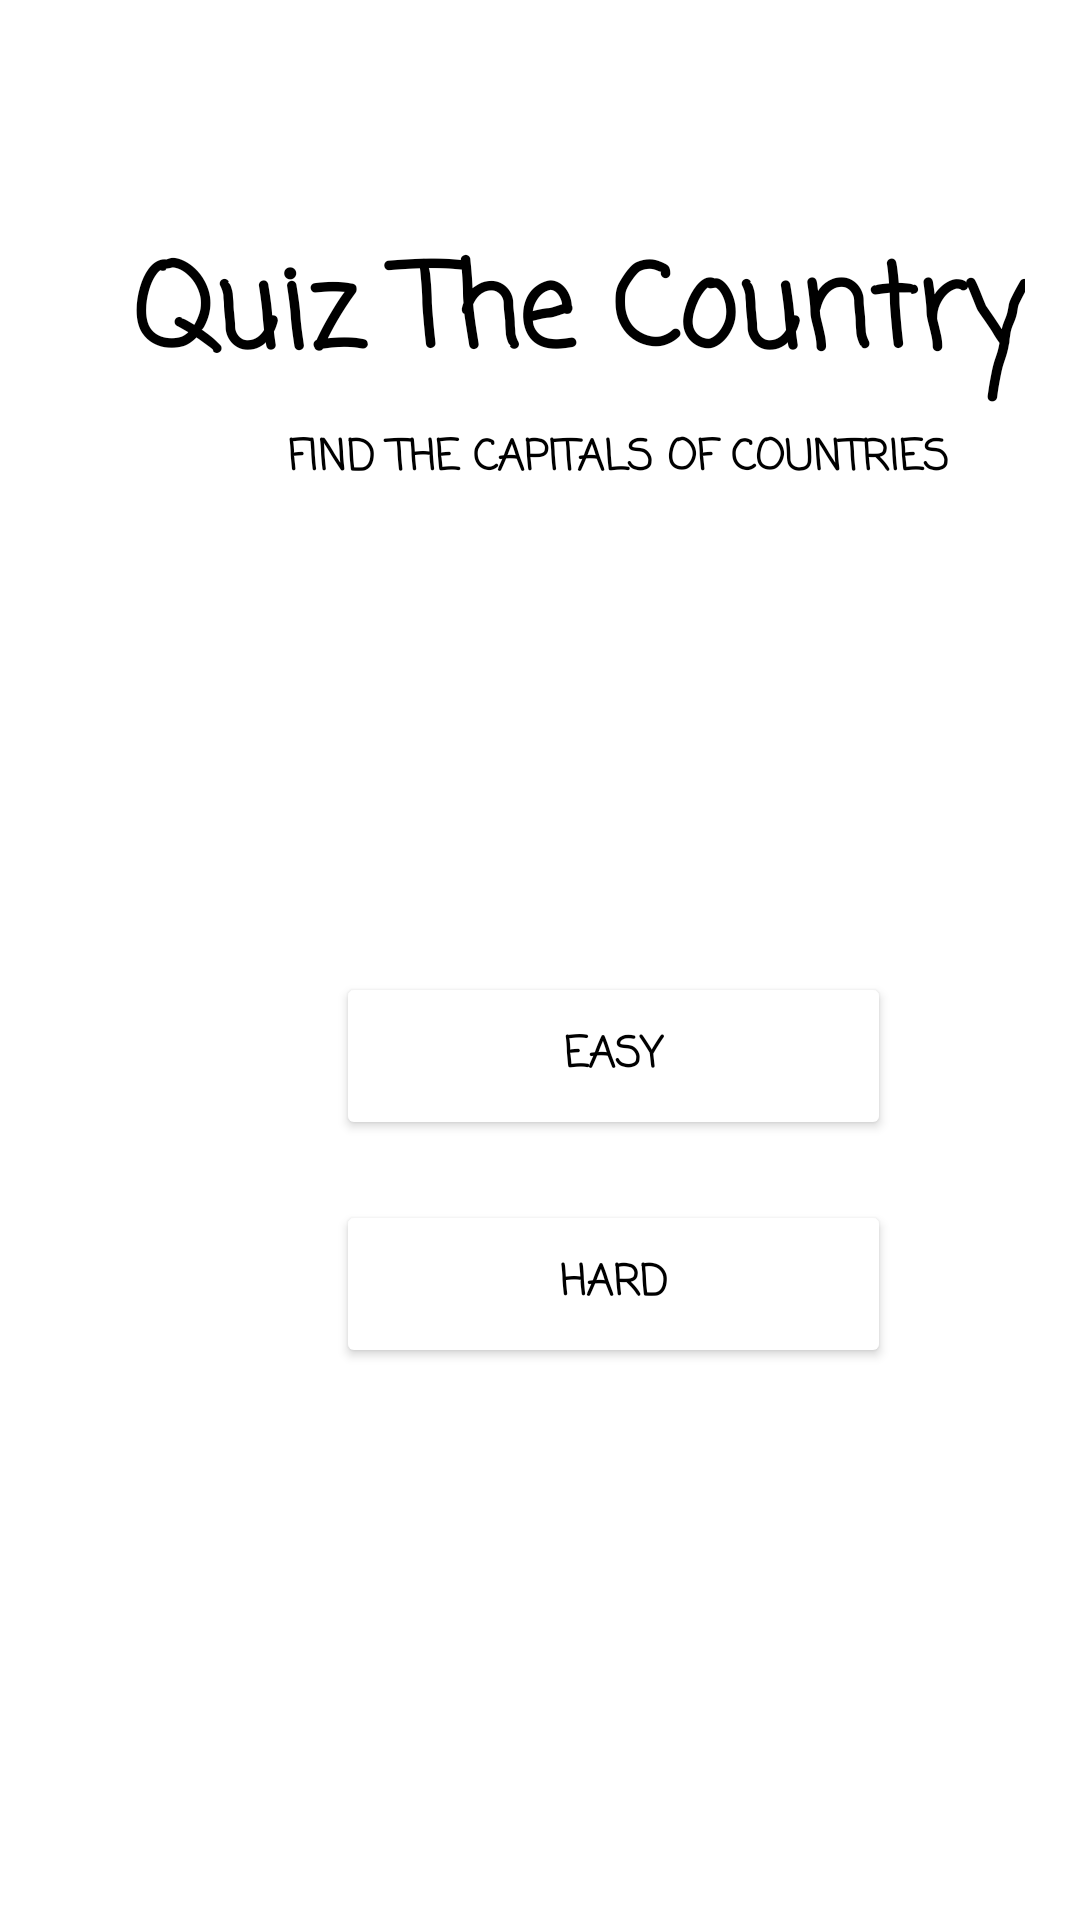

Write the Android layout XML for this screen, with the resource values it uses.
<!-- AndroidManifest.xml: application theme Theme.QuizTheCountry -->
<!-- res/layout/activity_firtst.xml -->
<?xml version="1.0" encoding="utf-8"?>
<androidx.constraintlayout.widget.ConstraintLayout xmlns:android="http://schemas.android.com/apk/res/android"
    xmlns:app="http://schemas.android.com/apk/res-auto"
    xmlns:tools="http://schemas.android.com/tools"
    android:layout_width="match_parent"
    android:layout_height="match_parent"


    android:background="@drawable/first"
    tools:context=".FirstActivity">

    <Button
        android:id="@+id/firstbtn1"
        android:layout_width="185dp"
        android:layout_height="56dp"
        android:layout_marginStart="112dp"
        android:layout_marginTop="324dp"
        android:backgroundTint="@color/white"
        android:fontFamily="casual"
        android:text="Easy"
        android:textColor="@color/black"
        android:textStyle="bold"
        app:layout_constraintStart_toStartOf="parent"
        app:layout_constraintTop_toTopOf="parent" />

    <Button
        android:id="@+id/firstbtn2"
        android:layout_width="185dp"
        android:layout_height="56dp"
        android:layout_marginStart="112dp"
        android:layout_marginTop="20dp"
        android:backgroundTint="@color/white"
        android:fontFamily="casual"
        android:text="Hard"
        android:textColor="@color/black"
        android:textStyle="bold"
        app:layout_constraintStart_toStartOf="parent"
        app:layout_constraintTop_toBottomOf="@+id/firstbtn1" />

    <TextView
        android:id="@+id/textView"
        android:layout_width="wrap_content"
        android:layout_height="wrap_content"
        android:layout_marginStart="44dp"
        android:layout_marginTop="76dp"
        android:fontFamily="casual"
        android:text="Quiz The Country"
        android:textColor="@color/black"
        android:textSize="38sp"
        android:textStyle="bold"
        app:layout_constraintStart_toStartOf="parent"
        app:layout_constraintTop_toTopOf="parent" />

    <TextView
        android:id="@+id/textView2"
        android:layout_width="wrap_content"
        android:layout_height="wrap_content"
        android:layout_marginStart="96dp"
        android:layout_marginTop="8dp"
        android:fontFamily="casual"
        android:text="Find the capitals of countries"
        android:textAllCaps="true"
        android:textColor="@color/black"
        android:textStyle="bold"
        app:layout_constraintStart_toStartOf="parent"
        app:layout_constraintTop_toBottomOf="@+id/textView" />
</androidx.constraintlayout.widget.ConstraintLayout>
<!-- resources referenced by this layout -->
<resources>
  <style name="Theme.QuizTheCountry" parent="Theme.MaterialComponents.DayNight.NoActionBar">
          
          <item name="colorPrimary">@color/black</item>
          <item name="colorPrimaryVariant">@color/purple_700</item>
          <item name="colorOnPrimary">@color/white</item>
          
          <item name="colorSecondary">@color/teal_200</item>
          <item name="colorSecondaryVariant">@color/teal_700</item>
          <item name="colorOnSecondary">@color/black</item>
          
          <item name="android:statusBarColor">?attr/colorPrimaryVariant</item>
          
      </style>
  <!-- not gathered from this repository: default colours our renderer supplied (Android Studio template values) -->
  <color name="purple_700">#FF3700B3</color>
  <color name="teal_200">#FF03DAC5</color>
  <color name="teal_700">#FF018786</color>
  <color name="black">#FF000000</color>
  <color name="white">#FFFFFFFF</color>
</resources>
